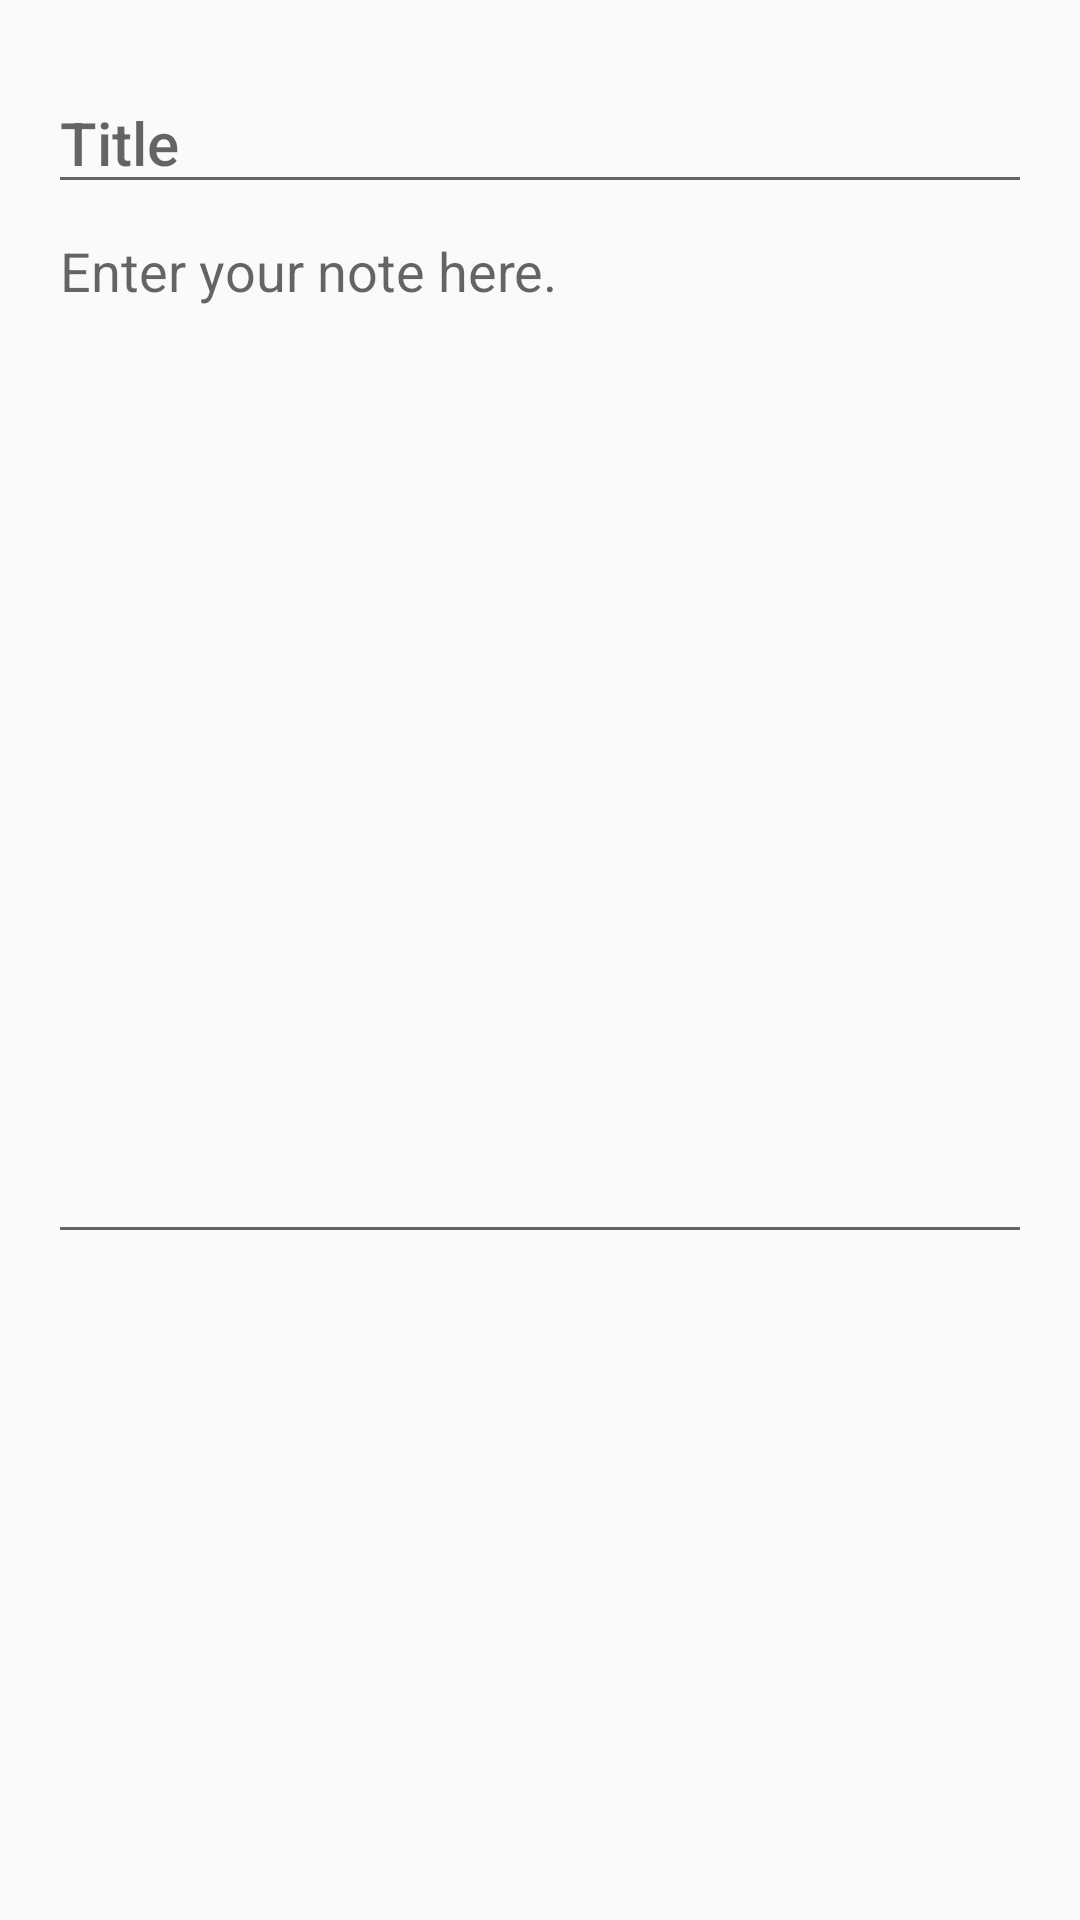

Produce the Android XML layout that renders to this screen, including the resource entries it uses.
<!-- AndroidManifest.xml: application theme AppTheme -->
<!-- res/layout/fragment_add_note.xml -->
<?xml version="1.0" encoding="utf-8"?>
<ScrollView
    xmlns:android="http://schemas.android.com/apk/res/android"
    android:layout_width="match_parent"
    android:layout_height="match_parent">

    <LinearLayout
        android:layout_width="match_parent"
        android:layout_height="wrap_content"
        android:orientation="vertical"
        android:paddingBottom="@dimen/activity_vertical_margin"
        android:paddingLeft="@dimen/activity_horizontal_margin"
        android:paddingRight="@dimen/activity_horizontal_margin"
        android:paddingTop="@dimen/activity_vertical_margin">

        <EditText
            android:id="@+id/add_note_title"
            android:layout_width="match_parent"
            android:layout_height="wrap_content"
            android:hint="@string/title_hint"
            android:maxLines="1"
            android:textAppearance="@style/TextAppearance.AppCompat.Title"/>

        <EditText
            android:id="@+id/add_note_description"
            android:layout_width="match_parent"
            android:layout_height="350dp"
            android:gravity="top"
            android:hint="@string/description_hint"/>

        <com.mobileasone.dagger2workshop.util.ImageViewWithImagePath
            android:id="@+id/add_note_image_thumbnail"
            android:layout_width="64dp"
            android:layout_height="64dp"
            android:visibility="invisible"/>

    </LinearLayout>
</ScrollView>
<!-- resources referenced by this layout -->
<resources>
  <dimen name="activity_horizontal_margin">@dimen/margin_normal</dimen>
  <dimen name="activity_vertical_margin">@dimen/margin_big</dimen>
  <string name="description_hint">Enter your note here.</string>
  <string name="title_hint">Title</string>
  <style name="AppTheme" parent="Theme.Design.Light.NoActionBar">
          
          <item name="colorPrimary">@color/colorPrimary</item>
          <item name="colorPrimaryDark">@color/colorPrimaryDark</item>
          <item name="colorAccent">@color/colorAccent</item>
      </style>
  <dimen name="margin_normal">16dp</dimen>
  <dimen name="margin_big">24dp</dimen>
  <!-- not gathered from this repository: default colours our renderer supplied (Android Studio template values) -->
  <color name="colorPrimary">#FF6200EE</color>
  <color name="colorPrimaryDark">#FF3700B3</color>
  <color name="colorAccent">#FF03DAC5</color>
</resources>
